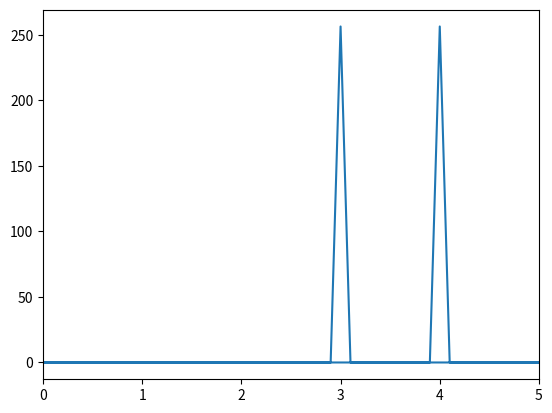

Here is the Python script that generated this plot:
#coding:utf-8

import numpy as np 
from scipy import fftpack 
from matplotlib import pyplot as plt 

def main():
    num_samples=1000
    plot_interval=0.01
    xs=np.arange(0,num_samples*plot_interval,plot_interval)
    f1,f2=3,4
    ys=np.sin(2*np.pi*f1*xs)+np.sin(2*np.pi*f2*xs)
    ys/=np.max(np.abs(ys))
    fourier_value=np.fft.fft(ys)
    frq=np.fft.fftfreq(num_samples,d=plot_interval)
    amplitude_spectrum=np.abs(fourier_value)
    print(len(frq),len(amplitude_spectrum))

    plt.plot(frq,amplitude_spectrum,'-')
    plt.xlim([0,5])
    plt.show()




if __name__ == '__main__':
    main()